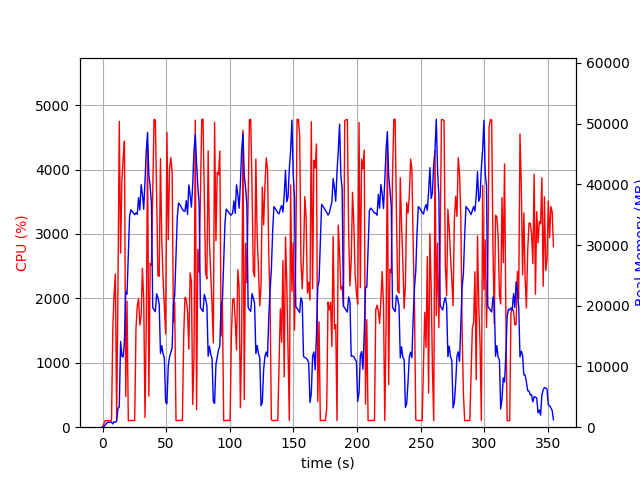

The table this chart was drawn from, first rows:
elapsed_time, nproc, cpu, mem_real, mem_virtual
4.2438507080078125e-05, 1, 0.0, 9.398, 25367
1.006, 1, 49.7, 92.68, 775.3
2.013, 1, 100.3, 352.7, 1979
3.02, 1, 100.2, 604.7, 3265
4.027, 1, 99.3, 812.6, 2753
5.034, 1, 100.3, 812.6, 2753
6.041, 1, 100.3, 812.6, 2753
7.047, 1, 99.4, 812.6, 2753
8.053, 1, 1525, 540.4, 31251
9.063, 1, 2057, 912, 31823
10.07, 1, 2380, 813.8, 32847
11.08, 1, 100.1, 1014, 32847
12.09, 1, 2088, 3050, 33939
13.15, 1, 4747, 3327, 33939
14.18, 1, 2702, 14106, 50103
15.2, 1, 3820, 11667, 50103
16.21, 1, 4179, 11567, 50103
17.22, 1, 4441, 14155, 55281
18.23, 1, 477.7, 22313, 66205
19.24, 1, 1955, 21906, 86685
20.24, 1, 99.3, 28366, 86685
21.25, 1, 103.3, 34725, 86685
22.26, 1, 104.3, 35806, 86685
23.26, 1, 105.3, 35555, 86685
24.27, 1, 103.3, 35259, 86685
25.28, 1, 103.3, 34988, 86685
26.28, 1, 1540, 35302, 86685
27.3, 1, 1885, 35055, 86685
28.31, 1, 1994, 37802, 86685
29.32, 1, 1586, 35776, 111261
30.33, 1, 1724, 39941, 111261
31.35, 1, 2465, 38363, 111261
32.36, 1, 1972, 35886, 111261
33.37, 1, 148.9, 40488, 111261
34.38, 1, 1628, 45623, 111261
35.4, 1, 4343, 48556, 111261
36.41, 1, 481.2, 41494, 111261
37.43, 1, 2544, 39681, 111261
38.43, 1, 2512, 36892, 111261
39.44, 1, 3614, 19702, 111261
40.46, 1, 4777, 19362, 111261
41.48, 1, 4770, 19017, 111261
42.5, 1, 3622, 21972, 111261
43.51, 1, 2354, 21364, 111261
44.52, 1, 2341, 20287, 111301
45.53, 1, 4170, 12147, 111301
46.54, 1, 2895, 13431, 111301
47.56, 1, 2311, 12125, 111301
48.57, 1, 1869, 11389, 111301
49.59, 1, 1448, 4150, 111301
50.6, 1, 4576, 3848, 111301
51.64, 1, 2909, 10086, 111301
52.65, 1, 4006, 11589, 111301
53.67, 1, 4185, 12335, 111301
54.69, 1, 3967, 13052, 111317
55.71, 1, 1636, 20169, 111597
56.72, 1, 1942, 21747, 111597
57.72, 1, 100.3, 28265, 111597
58.73, 1, 104.2, 34587, 111597
59.74, 1, 105.2, 36931, 111597
... 291 more rows
